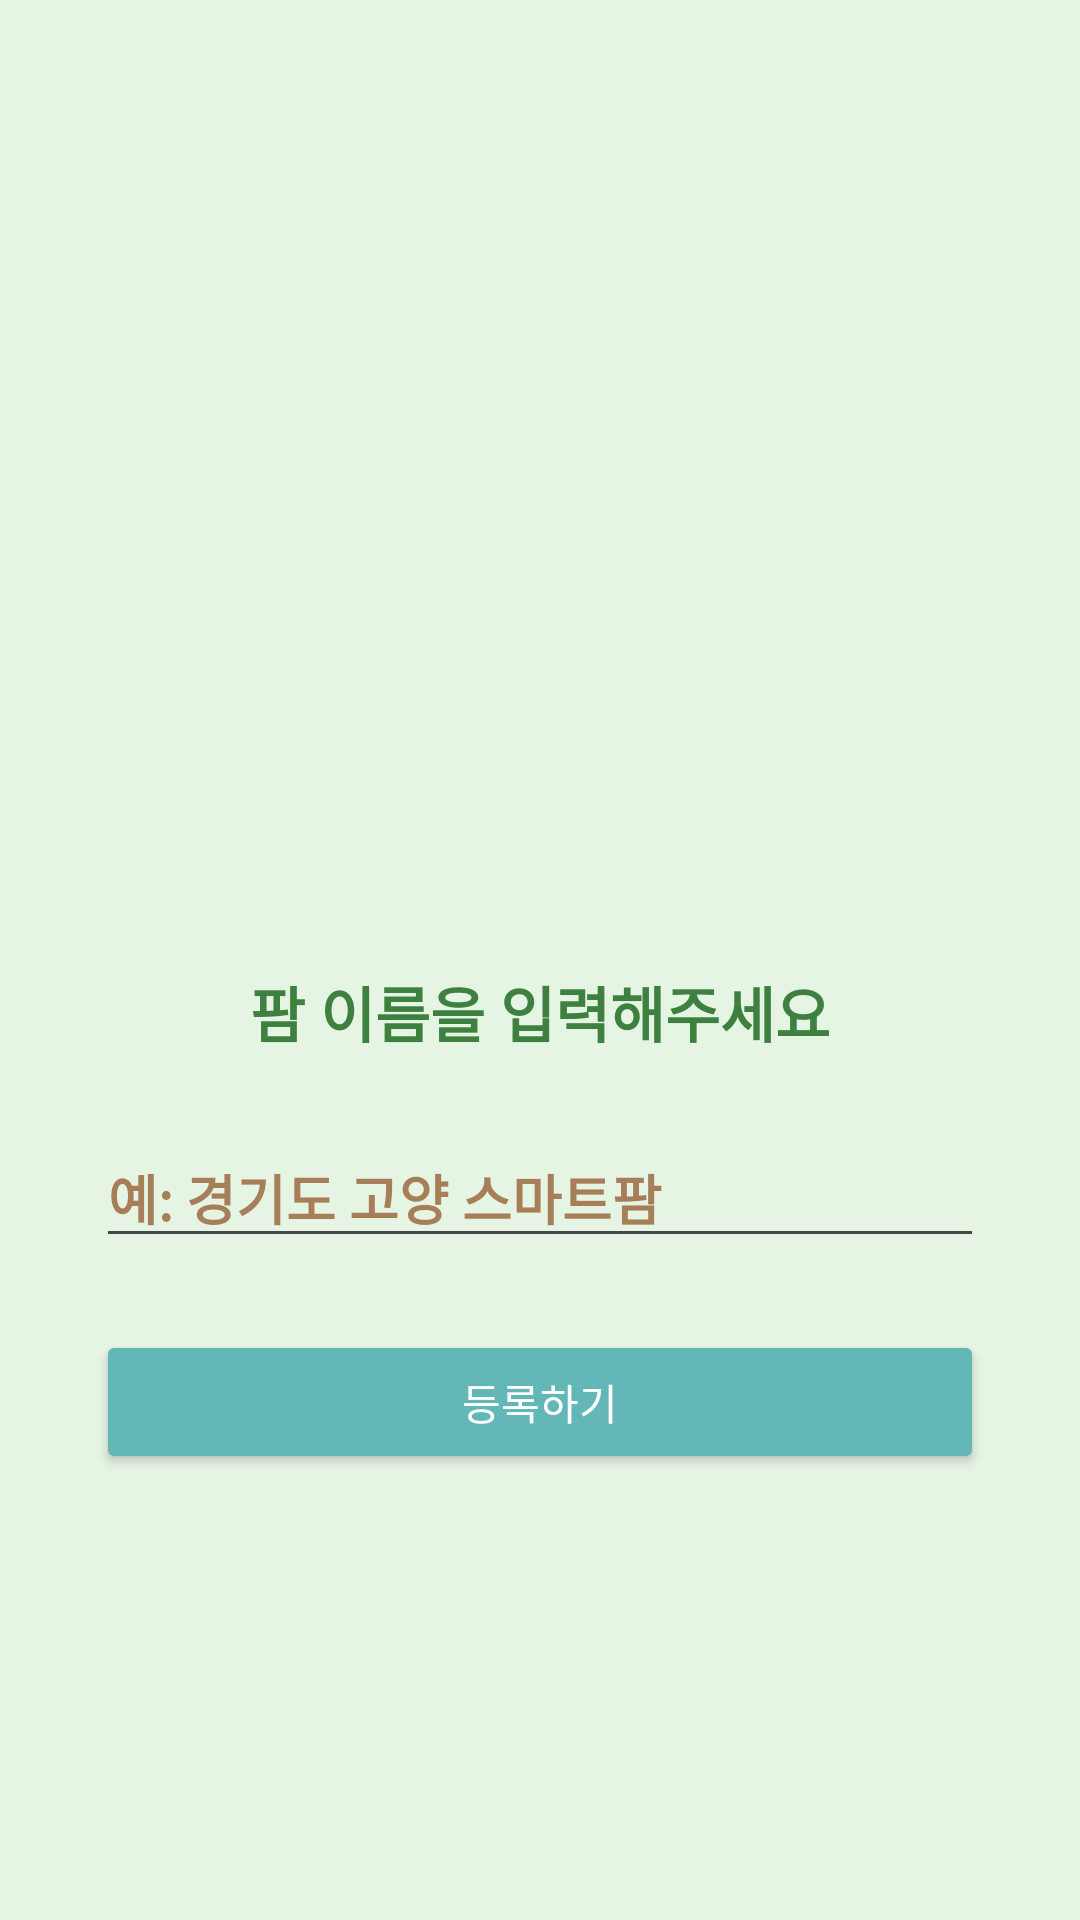

Reconstruct the res/layout file that produces this screen, plus the resources it refers to.
<!-- AndroidManifest.xml: application theme Theme.Farm__ -->
<!-- res/layout/activity_farm_name.xml -->
<?xml version="1.0" encoding="utf-8"?>
<LinearLayout xmlns:android="http://schemas.android.com/apk/res/android"
    android:layout_width="match_parent"
    android:layout_height="match_parent"
    android:orientation="vertical"
    android:gravity="center"
    android:background="#E6F4E4"
    android:padding="32dp">
    <ImageView
        android:id="@+id/logoImage"
        android:layout_width="150dp"
        android:layout_height="150dp"
        android:src="@drawable/logo"
        android:layout_marginBottom="24dp"
        android:contentDescription="팜이요 로고" />

    <TextView
        android:layout_width="wrap_content"
        android:layout_height="wrap_content"
        android:text="팜 이름을 입력해주세요"
        android:textSize="20sp"
        android:layout_marginBottom="24dp"
        android:textStyle="bold"
        android:textColor="#3E803F"
        android:fontFamily="@font/gowun_batang_regular"/>

    <EditText
        android:id="@+id/etFarmName"
        android:layout_width="match_parent"
        android:layout_height="wrap_content"
        android:hint="예: 경기도 고양 스마트팜"
        android:layout_marginBottom="24dp"
        android:textStyle="bold"
        android:textColorHint="#A67F59"
        android:textColor="#3E803F"
        android:fontFamily="@font/gowun_batang_regular"/>
        />

    <Button
        android:id="@+id/btnSubmit"
        android:layout_width="match_parent"
        android:layout_height="wrap_content"
        android:text="등록하기"
        android:backgroundTint="#63B7B7"
        android:textColor="#FFFFFF"/>
</LinearLayout>
<!-- resources referenced by this layout -->
<resources>
  <style name="Theme.Farm__" parent="Base.Theme.Farm__" />
  <style name="Base.Theme.Farm__" parent="Theme.Material3.DayNight.NoActionBar">
          
          
      </style>
</resources>
